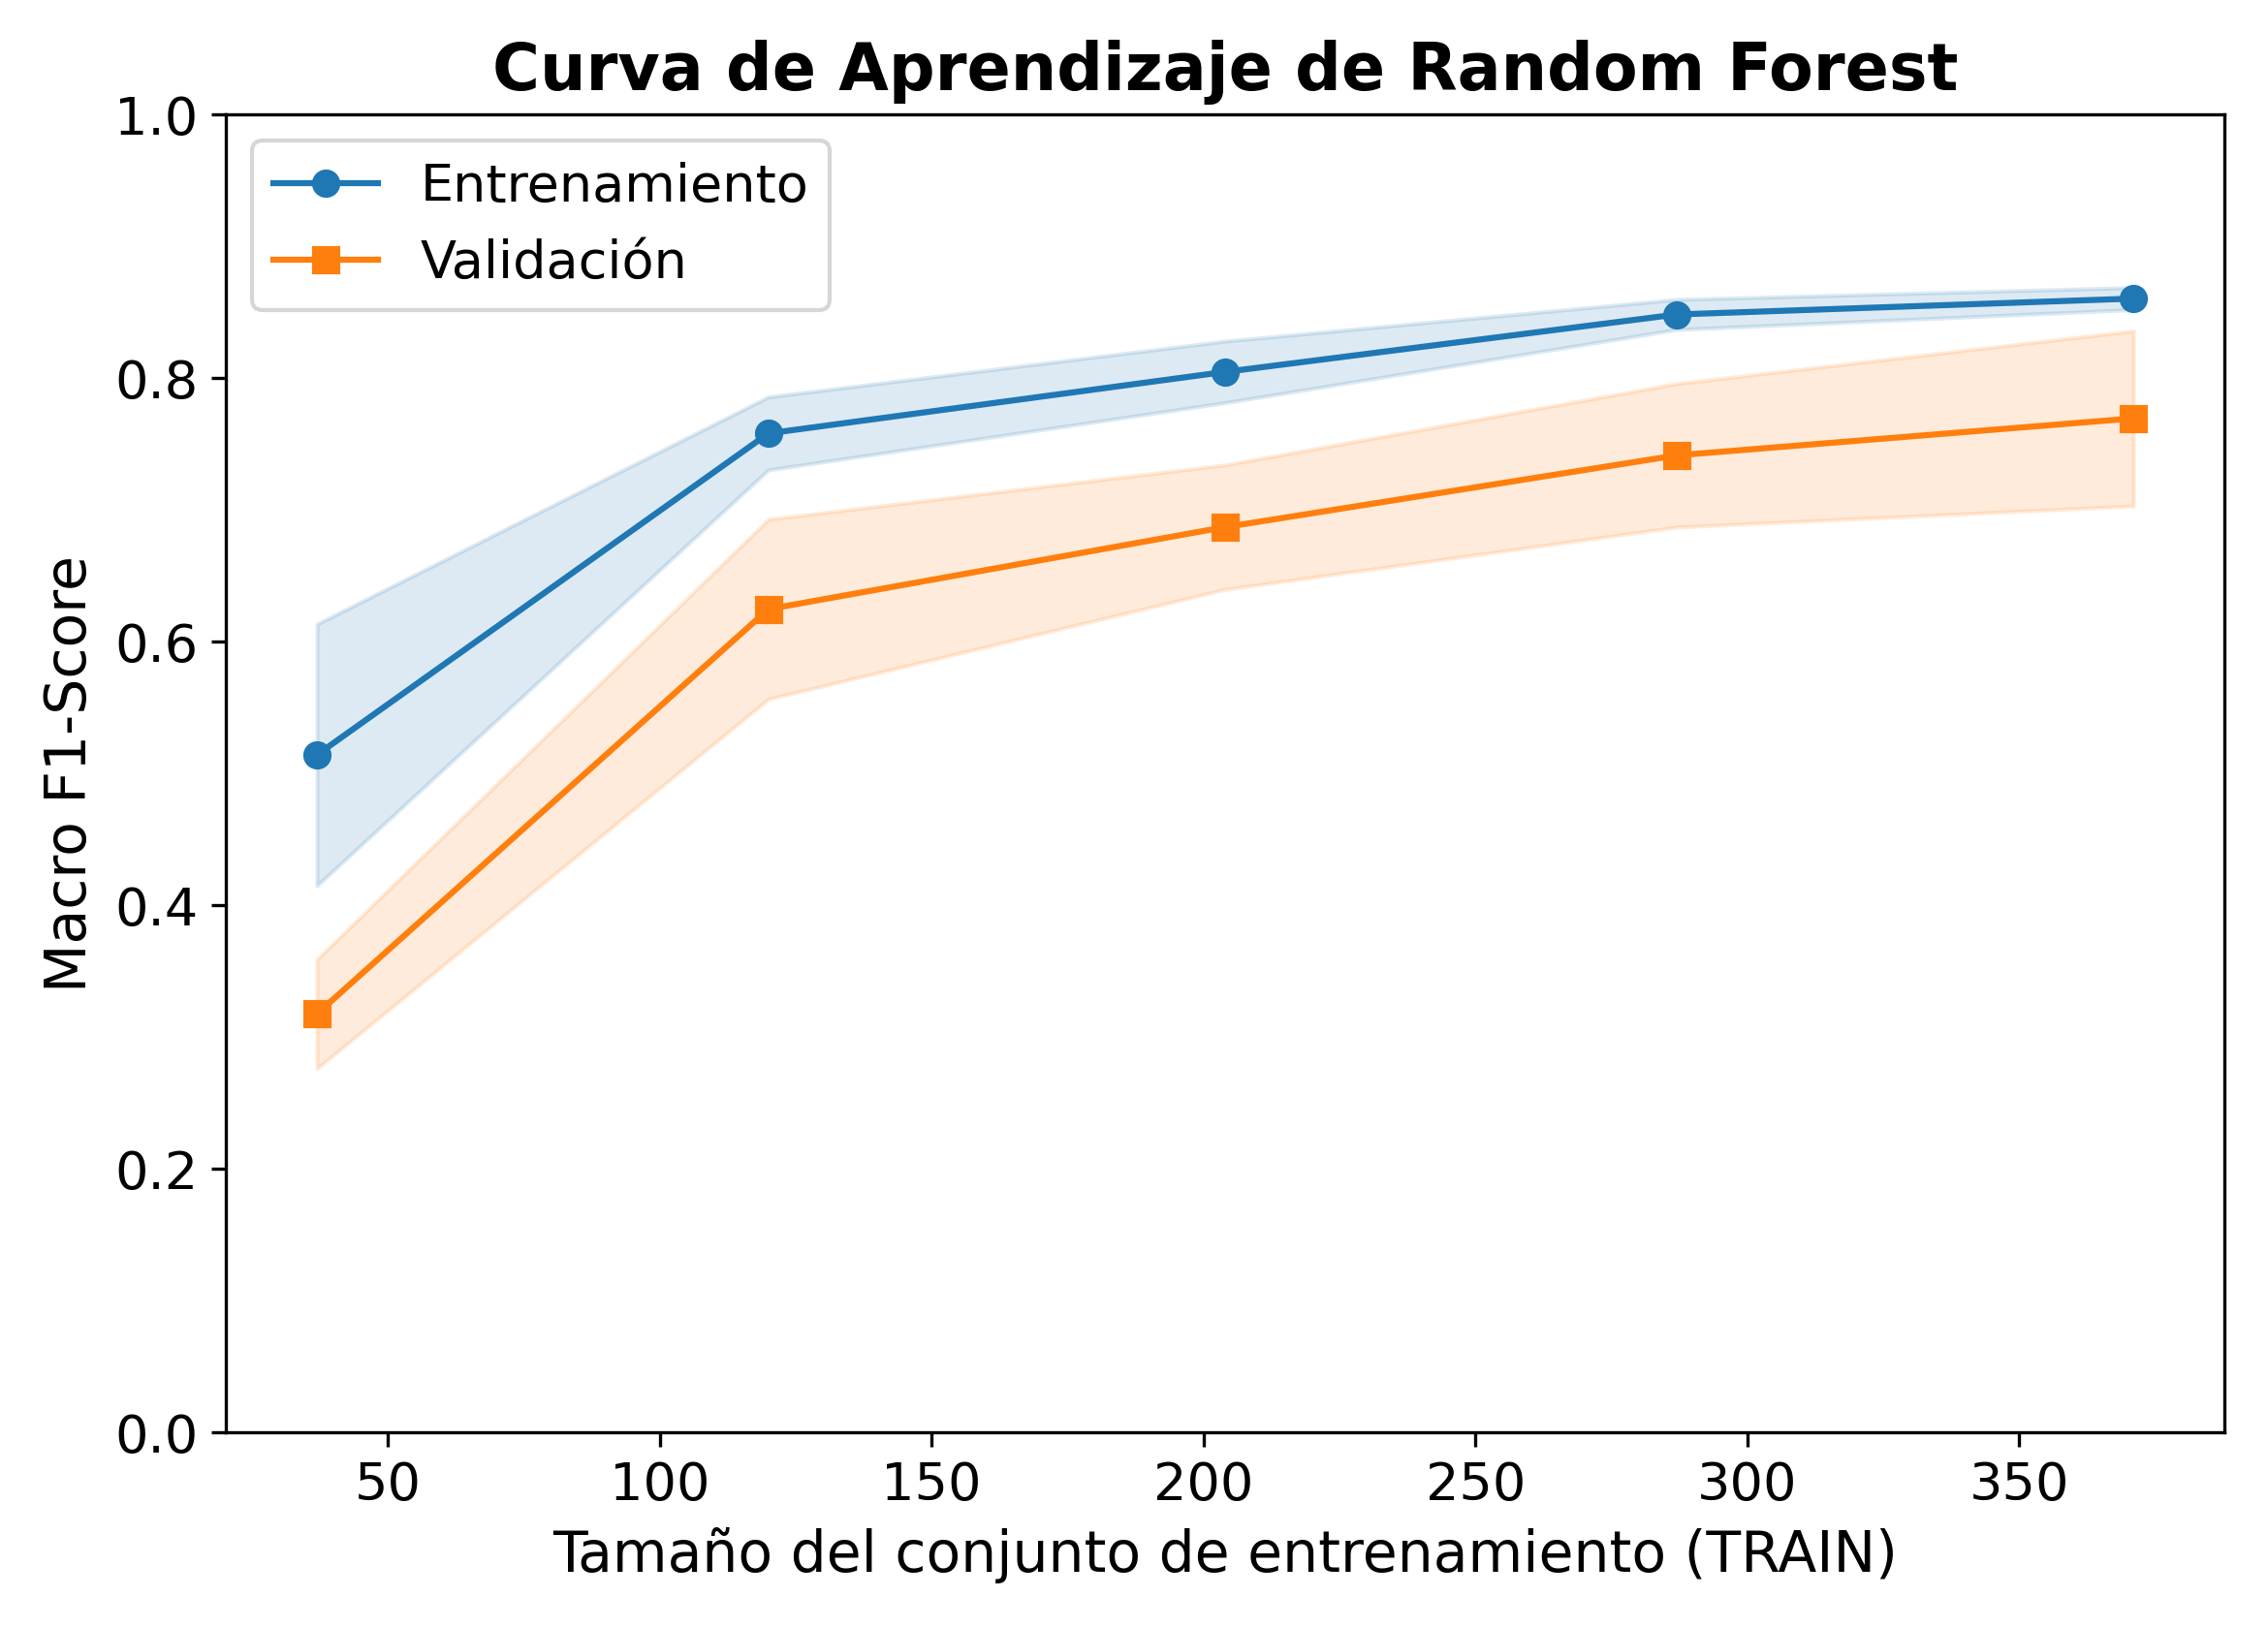

The table this chart was drawn from, first rows:
train_size, f1_macro_train_cv_mean, f1_macro_train_cv_std, f1_macro_valid_cv_mean, f1_macro_valid_cv_std, loss_train_mean (1-F1), loss_valid_mean (1-F1)
37, 0.5141, 0.0992, 0.3175, 0.0414, 0.4859, 0.6825
120, 0.758, 0.0277, 0.6246, 0.0682, 0.242, 0.3754
204, 0.8046, 0.0234, 0.6869, 0.0472, 0.1954, 0.3131
287, 0.8482, 0.0114, 0.7413, 0.0544, 0.1518, 0.2587
371, 0.8602, 0.0084, 0.7693, 0.0664, 0.1398, 0.2307
